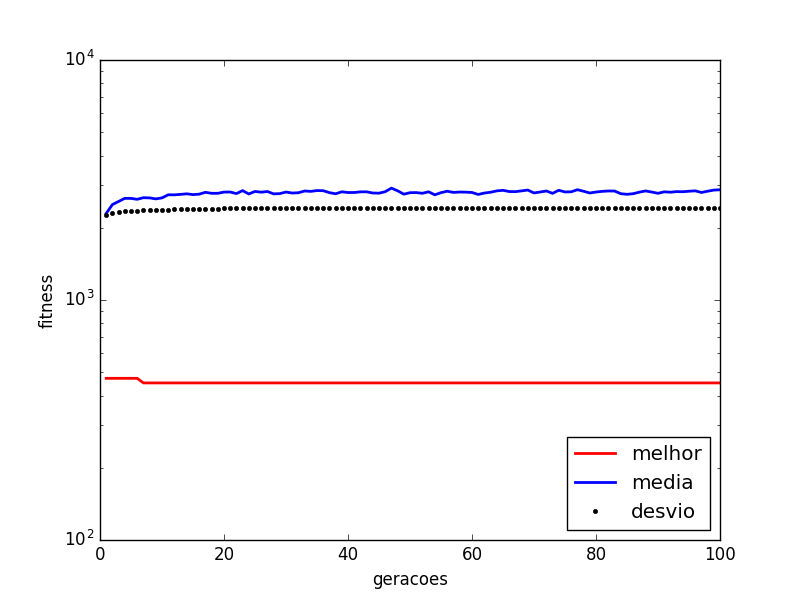

Data behind this chart, as committed beside it:
generation, mean, min, std
1.0, 2379, 513.5, 2281
2.0, 3098, 513.5, 2350
3.0, 2705, 513.5, 2350
4.0, 2799, 513.5, 2360
5.0, 2749, 513.5, 2358
6.0, 2504, 507.6, 2329
7.0, 2454, 507.6, 2321
8.0, 2310, 507.6, 2285
9.0, 2650, 507.6, 2351
10.0, 2644, 507.6, 2356
11.0, 2348, 507.6, 2306
12.0, 2396, 493.7, 2318
13.0, 1958, 493.7, 2172
14.0, 2489, 493.7, 2342
15.0, 3023, 493.7, 2381
16.0, 2922, 493.7, 2386
17.0, 2480, 493.7, 2349
18.0, 2728, 493.7, 2378
19.0, 2874, 489.5, 2386
20.0, 2328, 489.5, 2322
21.0, 2675, 485.9, 2377
22.0, 2670, 485.9, 2382
23.0, 2671, 485.9, 2381
24.0, 2866, 485.9, 2393
25.0, 2322, 481.7, 2326
26.0, 2668, 481.7, 2383
27.0, 2718, 468.5, 2387
28.0, 2916, 468.5, 2393
29.0, 2719, 468.5, 2386
30.0, 2669, 468.5, 2383
31.0, 2911, 455, 2398
32.0, 2911, 455, 2397
33.0, 2810, 455, 2399
34.0, 2369, 455, 2340
35.0, 2909, 455, 2399
36.0, 2611, 455, 2386
37.0, 3053, 451.9, 2398
38.0, 2953, 451.9, 2405
39.0, 2506, 451.9, 2377
40.0, 2999, 451.9, 2405
41.0, 2802, 451.9, 2407
42.0, 2652, 451.9, 2398
43.0, 2849, 451.9, 2410
44.0, 3047, 451.9, 2404
45.0, 2898, 451.9, 2410
46.0, 2452, 451.9, 2372
47.0, 2207, 451.9, 2312
48.0, 2701, 451.9, 2403
49.0, 2797, 451.9, 2411
50.0, 2697, 451.9, 2406
51.0, 2898, 451.9, 2410
52.0, 3045, 451.9, 2407
53.0, 2896, 451.9, 2413
54.0, 2650, 451.9, 2400
55.0, 2698, 451.9, 2405
56.0, 2797, 451.9, 2411
57.0, 2399, 451.9, 2366
58.0, 2649, 451.9, 2401
59.0, 2898, 451.9, 2411
60.0, 2899, 451.9, 2410
... 40 more rows
